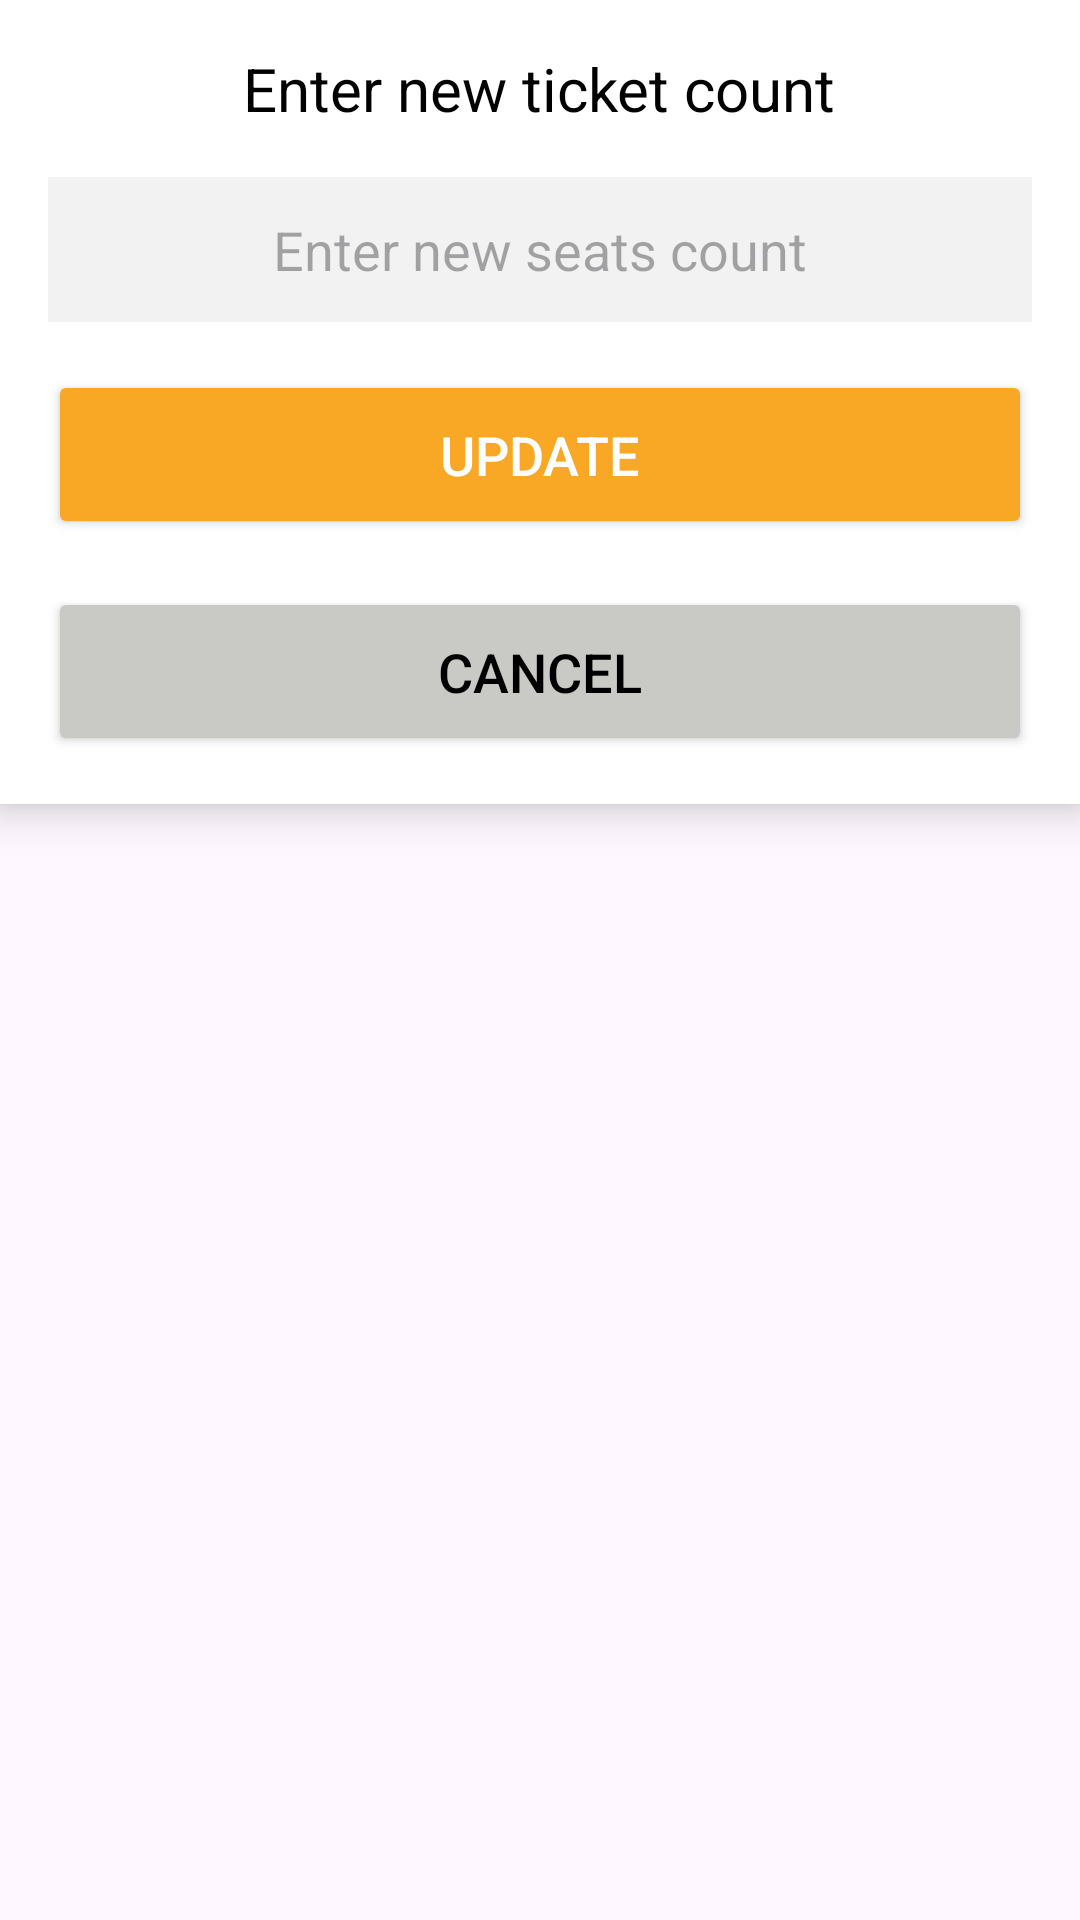

Reconstruct the res/layout file that produces this screen, plus the resources it refers to.
<!-- AndroidManifest.xml: application theme Theme.OnlineTicketBooking -->
<!-- res/layout/dialog_update_seats.xml -->
<?xml version="1.0" encoding="utf-8"?>
<androidx.constraintlayout.widget.ConstraintLayout
    xmlns:android="http://schemas.android.com/apk/res/android"
    android:layout_width="match_parent"
    android:layout_height="match_parent">

    <LinearLayout
        android:layout_width="match_parent"
        android:layout_height="wrap_content"
        android:orientation="vertical"
        android:padding="16dp"
        android:background="#FFFFFF"
        android:elevation="8dp"
        android:layout_gravity="center">

        <TextView
            android:layout_width="wrap_content"
            android:layout_height="wrap_content"
            android:layout_gravity="center_horizontal"
            android:layout_marginBottom="16dp"
            android:text="Enter new ticket count"
            android:textColor="#000000"
            android:textSize="20sp" />
        <EditText
            android:id="@+id/editSeats"
            android:layout_width="match_parent"
            android:layout_height="wrap_content"
            android:background="#F2F2F2"
            android:gravity="center"
            android:hint="Enter new seats count"
            android:inputType="number"
            android:padding="12dp"
            android:textColor="#000000" />

        <Button
            android:id="@+id/btnUpdateSeats"
            android:layout_width="match_parent"
            android:layout_height="wrap_content"
            android:layout_marginTop="16dp"
            android:onClick="onUpdateSeatsClicked"
            android:padding="16dp"
            android:text="Update"
            android:backgroundTint="@color/btnColor"
            android:textColor="#FFFFFF"
            android:textColorHighlight="#FFC107"
            android:textColorLink="#FFC107"
            android:textSize="18sp" />

        <Space
            android:layout_width="match_parent"
            android:layout_height="16dp"/>

        <Button
            android:id="@+id/btnCancel"
            android:layout_width="match_parent"
            android:layout_height="wrap_content"
            android:backgroundTint="#c9c9c5"
            android:textColor="#000000"
            android:text="Cancel"
            android:textSize="18sp"
            android:padding="16dp"
            android:onClick="onCancelClicked"/>
    </LinearLayout>
</androidx.constraintlayout.widget.ConstraintLayout>
<!-- resources referenced by this layout -->
<resources>
  <color name="btnColor">#F9A826</color>
  <style name="Theme.OnlineTicketBooking" parent="Theme.MaterialComponents.DayNight.DarkActionBar">
          
          <item name="colorPrimary">@color/purple_500</item>
          <item name="colorPrimaryVariant">@color/purple_700</item>
          <item name="colorOnPrimary">@color/white</item>
          
          <item name="colorSecondary">@color/teal_200</item>
          <item name="colorSecondaryVariant">@color/teal_700</item>
          <item name="colorOnSecondary">@color/black</item>
          
          <item name="android:statusBarColor">?attr/colorPrimaryVariant</item>
          
      </style>
  <color name="purple_500">#FF6200EE</color>
  <color name="purple_700">#FF3700B3</color>
  <color name="white">#FFFFFFFF</color>
  <color name="teal_200">#FF03DAC5</color>
  <color name="teal_700">#FF018786</color>
  <color name="black">#FF000000</color>
</resources>
